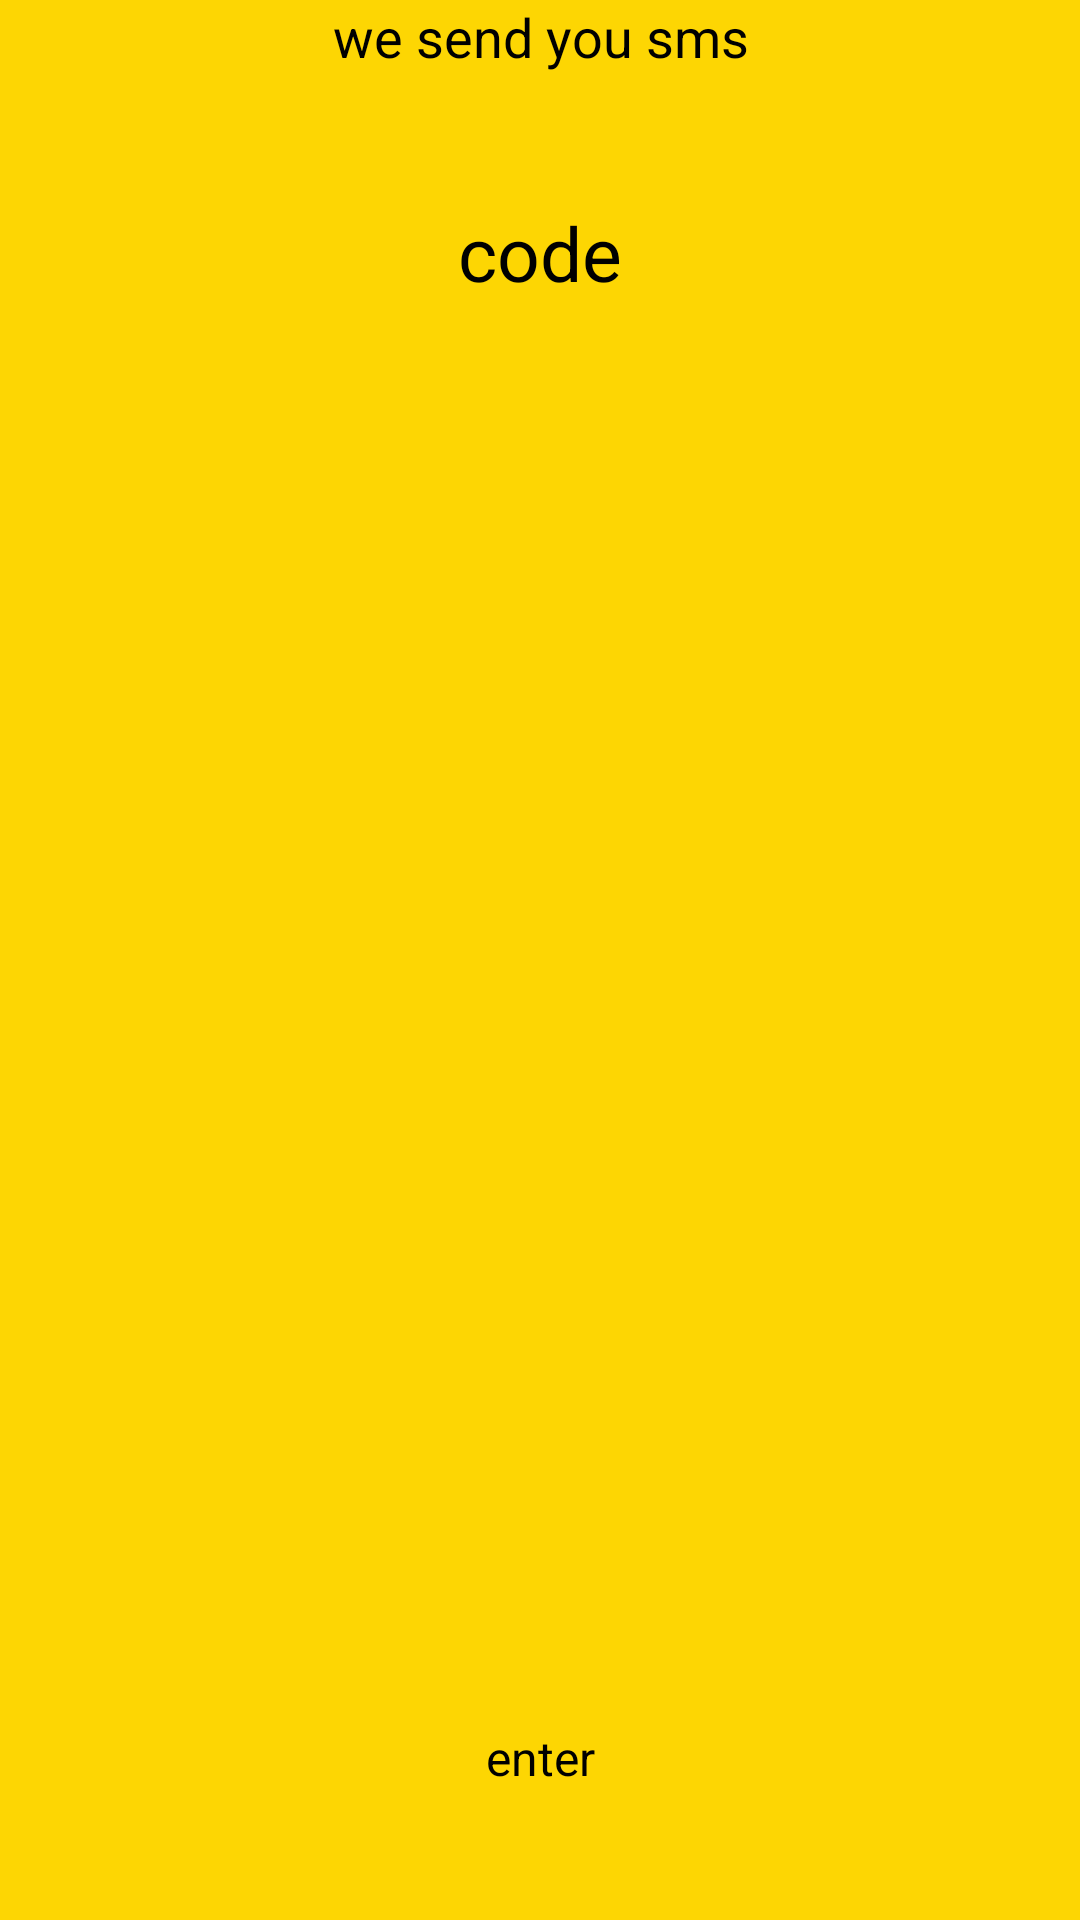

Android layout source for this screen:
<!-- AndroidManifest.xml: application theme AppTheme -->
<!-- res/layout/code_layout.xml -->
<?xml version="1.0" encoding="utf-8"?>
<android.support.constraint.ConstraintLayout xmlns:android="http://schemas.android.com/apk/res/android"
                                             xmlns:app="http://schemas.android.com/apk/res-auto"
                                             xmlns:tools="http://schemas.android.com/tools"
                                             android:id="@+id/code_login_layout"
                                             android:layout_width="match_parent"
                                             android:layout_height="match_parent"
                                             android:background="@color/colorPrimary"
                                             android:fitsSystemWindows="true"
    >


    <TextView
        android:id="@+id/tv_we_send"
        android:layout_width="wrap_content"
        android:layout_height="wrap_content"
        android:layout_gravity="center"
        android:layout_marginTop="40dp"
        android:layout_marginEnd="8dp"
        android:layout_marginStart="8dp"
        android:lineSpacingMultiplier="1.28"
        android:text="@string/we_send_txt"
        android:textAlignment="center"
        android:textColor="@color/black"
        android:textSize="18sp"
        app:layout_constraintEnd_toEndOf="parent"
        app:layout_constraintStart_toStartOf="parent"/>

    <EditText
        android:id="@+id/et_login_code"
        android:layout_width="wrap_content"
        android:layout_height="wrap_content"
        android:layout_marginEnd="8dp"
        android:layout_marginStart="8dp"
        android:layout_marginTop="37dp"
        android:background="@android:color/transparent"
        android:hint="@string/login_code"
        android:inputType="numberSigned"
        android:lineSpacingMultiplier="1.28"
        android:maxLines="1"
        android:padding="6dp"
        android:singleLine="true"
        android:textAlignment="viewStart"
        android:textColor="@color/black"
        android:textColorHint="@color/black"
        android:textSize="25sp"
        app:layout_constraintEnd_toEndOf="parent"
        app:layout_constraintStart_toStartOf="parent"
        app:layout_constraintTop_toBottomOf="@+id/tv_we_send"/>

    <TextView
        android:id="@+id/enter_btn"
        android:layout_width="200dp"
        android:layout_height="44dp"
        android:layout_gravity="center"
        android:layout_marginBottom="32dp"
        android:layout_marginEnd="8dp"
        android:layout_marginStart="8dp"
        android:gravity="center"
        android:shadowDy="0"
        android:text="@string/enter_btn"
        android:textAllCaps="false"
        android:textColor="@color/black"
        android:textSize="16sp"
        app:layout_constraintBottom_toBottomOf="parent"
        app:layout_constraintEnd_toEndOf="parent"
        app:layout_constraintStart_toStartOf="parent"
        app:layout_constraintVertical_bias="1"
        app:layout_constraintTop_toBottomOf="@+id/et_login_code"/>


</android.support.constraint.ConstraintLayout>
<!-- resources referenced by this layout -->
<resources>
  <color name="black">#000000</color>
  <color name="colorPrimary">#FDD603</color>
  <string name="enter_btn">enter</string>
  <string name="login_code">code</string>
  <string name="we_send_txt">we send you sms</string>
  <style name="AppTheme" parent="Theme.AppCompat.Light.NoActionBar">
          
          <item name="colorPrimary">@color/colorPrimary</item>
          <item name="colorPrimaryDark">@color/colorPrimaryDark</item>
          <item name="colorAccent">@color/colorAccent</item>
  
      </style>
  <color name="colorPrimaryDark">#D8DBE0</color>
  <color name="colorAccent">#FF4081</color>
</resources>
